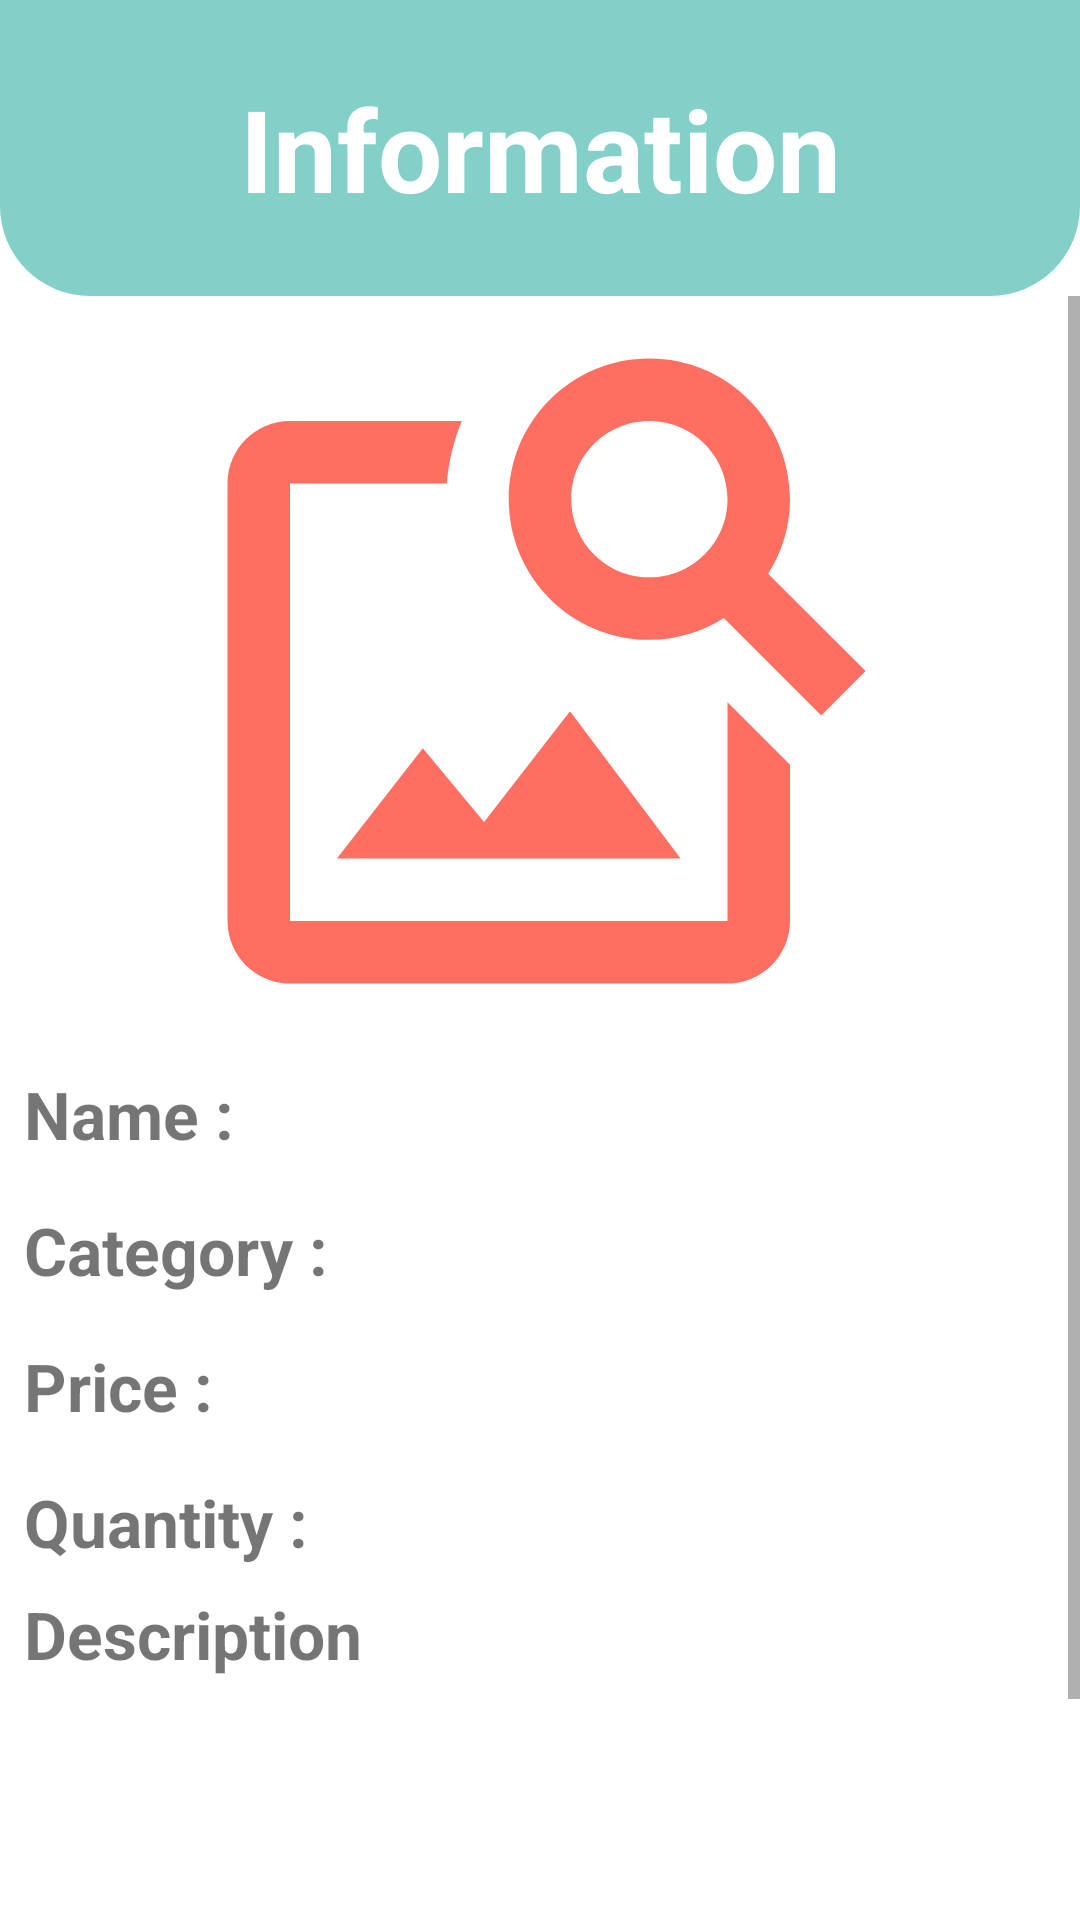

Produce the Android XML layout that renders to this screen, including the resource entries it uses.
<!-- AndroidManifest.xml: application theme Theme.PetShop -->
<!-- res/layout/product_information_dialog.xml -->
<?xml version="1.0" encoding="utf-8"?>
<LinearLayout xmlns:android="http://schemas.android.com/apk/res/android"
    android:layout_width="match_parent"
    android:layout_height="match_parent"
    android:orientation="vertical">
    <TextView
        android:layout_width="match_parent"
        android:layout_height="wrap_content"
        android:background="@drawable/border_bottom_title"
        android:text="Information"
        android:textSize="38sp"
        android:paddingVertical="24dp"
        android:gravity="center"
        android:textStyle="bold"
        android:textColor="@color/white"/>
    <ScrollView
        android:layout_width="match_parent"
        android:layout_height="0dp"
        android:layout_weight="1">
        <LinearLayout
            android:layout_width="match_parent"
            android:layout_height="wrap_content"
            android:orientation="vertical">
            <ImageView
                android:id="@+id/img_product"
                android:layout_width="match_parent"
                android:layout_height="250dp"
                android:scaleType="fitCenter"
                android:src="@drawable/baseline_image_search_24"/>
            <LinearLayout
                android:layout_width="match_parent"
                android:layout_height="wrap_content"
                android:orientation="horizontal"
                android:paddingHorizontal="8dp"
                android:gravity="center_vertical"
                android:layout_marginVertical="8dp">
                <TextView
                    android:layout_width="wrap_content"
                    android:layout_height="wrap_content"
                    android:text="Name : "
                    android:textSize="22sp"
                    android:textStyle="bold"
                    android:paddingRight="8dp"
                    android:lines="1"/>
                <TextView
                    android:id="@+id/tv_product_name"
                    android:layout_width="match_parent"
                    android:layout_height="wrap_content"
                    android:textSize="18sp"
                    android:textStyle="bold"/>
            </LinearLayout>
            <LinearLayout
                android:layout_width="match_parent"
                android:layout_height="wrap_content"
                android:orientation="horizontal"
                android:paddingHorizontal="8dp"
                android:gravity="center_vertical"
                android:layout_marginVertical="8dp">
                <TextView
                    android:layout_width="wrap_content"
                    android:layout_height="wrap_content"
                    android:text="Category : "
                    android:textSize="22sp"
                    android:textStyle="bold"
                    android:paddingRight="8dp"
                    android:lines="1"/>
                <TextView
                    android:id="@+id/tv_product_category"
                    android:layout_width="match_parent"
                    android:layout_height="wrap_content"
                    android:textSize="18sp"
                    android:textStyle="bold"/>
            </LinearLayout>
            <LinearLayout
                android:layout_width="match_parent"
                android:layout_height="wrap_content"
                android:orientation="horizontal"
                android:paddingHorizontal="8dp"
                android:gravity="center_vertical"
                android:layout_marginVertical="8dp">
                <TextView
                    android:layout_width="wrap_content"
                    android:layout_height="wrap_content"
                    android:text="Price : "
                    android:textSize="22sp"
                    android:textStyle="bold"
                    android:paddingRight="8dp"
                    android:lines="1"/>
                <TextView
                    android:id="@+id/tv_product_price"
                    android:layout_width="match_parent"
                    android:layout_height="wrap_content"
                    android:textSize="18sp"
                    android:textStyle="bold"/>
            </LinearLayout>
            <LinearLayout
                android:layout_width="match_parent"
                android:layout_height="wrap_content"
                android:orientation="horizontal"
                android:paddingHorizontal="8dp"
                android:gravity="center_vertical"
                android:layout_marginVertical="8dp">
                <TextView
                    android:layout_width="wrap_content"
                    android:layout_height="wrap_content"
                    android:text="Quantity : "
                    android:textSize="22sp"
                    android:textStyle="bold"
                    android:paddingRight="8dp"
                    android:lines="1"/>
                <TextView
                    android:id="@+id/tv_product_quantity"
                    android:layout_width="match_parent"
                    android:layout_height="wrap_content"
                    android:textSize="18sp"
                    android:textStyle="bold"
                    android:layout_weight="0.8"/>
            </LinearLayout>
            <TextView
                android:layout_width="match_parent"
                android:layout_height="wrap_content"
                android:text="Description"
                android:textSize="22sp"
                android:textStyle="bold"
                android:paddingHorizontal="8dp"/>
            <TextView
                android:id="@+id/tv_product_description"
                android:layout_width="match_parent"
                android:layout_height="match_parent"
                android:minLines="10"
                android:paddingHorizontal="8dp"
                android:gravity="fill"/>
        </LinearLayout>
    </ScrollView>
</LinearLayout>
<!-- resources referenced by this layout -->
<resources>
  <color name="white">#FFFFFFFF</color>
  <!-- drawable baseline_image_search_24 (drawable) -->
  <vector android:height="156dp" android:tint="#FF6F61"
      android:viewportHeight="24" android:viewportWidth="24"
      android:width="156dp" xmlns:android="http://schemas.android.com/apk/res/android">
      <path android:fillColor="@android:color/white" android:pathData="M18,13v7L4,20L4,6h5.02c0.05,-0.71 0.22,-1.38 0.48,-2L4,4c-1.1,0 -2,0.9 -2,2v14c0,1.1 0.9,2 2,2h14c1.1,0 2,-0.9 2,-2v-5l-2,-2zM16.5,18h-11l2.75,-3.53 1.96,2.36 2.75,-3.54zM19.3,8.89c0.44,-0.7 0.7,-1.51 0.7,-2.39C20,4.01 17.99,2 15.5,2S11,4.01 11,6.5s2.01,4.5 4.49,4.5c0.88,0 1.7,-0.26 2.39,-0.7L21,13.42 22.42,12 19.3,8.89zM15.5,9C14.12,9 13,7.88 13,6.5S14.12,4 15.5,4 18,5.12 18,6.5 16.88,9 15.5,9z"/>
  </vector>
  <!-- drawable border_bottom_title (drawable) -->
  <?xml version="1.0" encoding="utf-8"?>
  <shape xmlns:android="http://schemas.android.com/apk/res/android">
      <solid
          android:color="@color/seafoam_green"/>
      <corners android:bottomLeftRadius="30dp"
          android:bottomRightRadius="30dp"/>
      <padding
          android:left="10dp"
          android:right="10dp"
          android:top="10dp"
          android:bottom="10dp"/>
  </shape>
  <style name="Theme.PetShop" parent="Theme.MaterialComponents.DayNight.DarkActionBar">
          
          <item name="colorPrimary">@color/purple_500</item>
          <item name="colorPrimaryVariant">@color/purple_700</item>
          <item name="colorOnPrimary">@color/white</item>
          
          <item name="colorSecondary">@color/teal_200</item>
          <item name="colorSecondaryVariant">@color/teal_700</item>
          <item name="colorOnSecondary">@color/black</item>
          
          <item name="android:statusBarColor">?attr/colorPrimaryVariant</item>
          
      </style>
  <color name="seafoam_green">#83D0C9</color>
  <color name="purple_500">#FF6200EE</color>
  <color name="purple_700">#FF3700B3</color>
  <color name="teal_200">#FF03DAC5</color>
  <color name="teal_700">#FF018786</color>
  <color name="black">#1E1E1E</color>
</resources>
